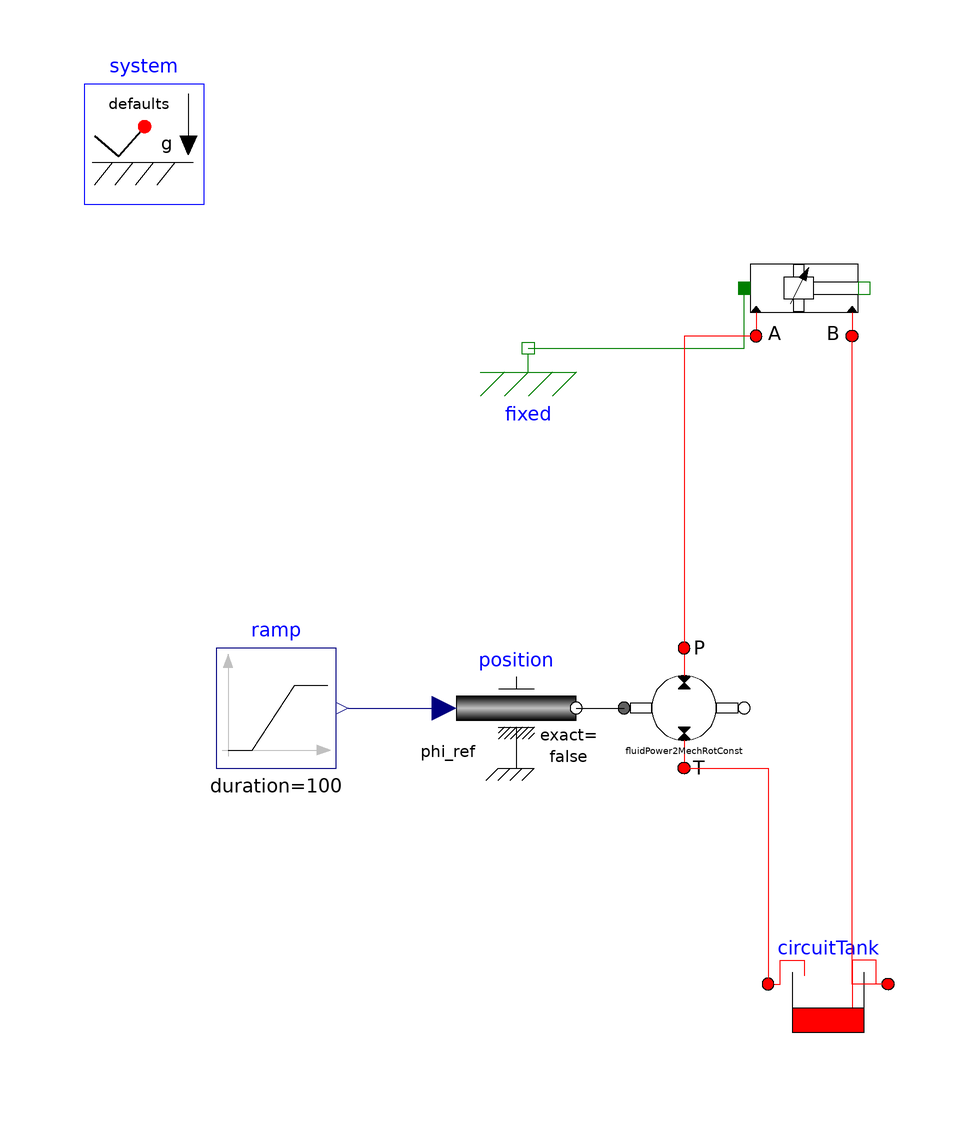

The Modelica model whose source follows is shown above as a component diagram (icons at their Placement, wires along their Line points).

model pumping
  inner Systems.System system(redeclare package Medium = OpenHydraulics.Custom.Media.GenericOilSimple, T_ambient = 288.15)  annotation(
      Placement(transformation(origin = {-90, 86}, extent = {{-10, -10}, {10, 10}})));
  Modelica.Mechanics.Translational.Components.Fixed fixed annotation(
      Placement(transformation(origin = {-26, 52}, extent = {{-10, -10}, {10, 10}})));
  Modelica.Blocks.Sources.Ramp ramp(duration = 100, height = 1000)  annotation(
      Placement(transformation(origin = {-68, -8}, extent = {{-10, -10}, {10, 10}})));
  Modelica.Mechanics.Rotational.Sources.Position position(f_crit = 1)  annotation(
      Placement(transformation(origin = {-28, -8}, extent = {{-10, -10}, {10, 10}})));
  Machines.FluidPower2MechRotConst fluidPower2MechRotConst(Dconst = 5e-5)  annotation(
      Placement(transformation(origin = {0, -8}, extent = {{-10, -10}, {10, 10}})));
  
  
  Cylinders.DoubleActingCylinder doubleActingCylinder(strokeLength = 0.4, q_nom = 1e-4, pistonMass = 0.1, useCushionHead = false, useCushionRod = false, s_init = 0.185, compressibleEnable = false, L_A2B = 0, D_A2B = 0, L_A2Env = 0, D_A2Env = 0, L_B2Env = 0, D_B2Env = 0)  annotation(
      Placement(transformation(origin = {20, 62}, extent = {{-10, -10}, {10, 10}})));
  Volumes.CircuitTank circuitTank annotation(
      Placement(transformation(origin = {24, -54}, extent = {{-10, -10}, {10, 10}})));
  equation
    connect(ramp.y, position.phi_ref) annotation(
      Line(points = {{-56, -8}, {-40, -8}}, color = {0, 0, 127}));
    connect(position.flange, fluidPower2MechRotConst.flange_a) annotation(
      Line(points = {{-18, -8}, {-10, -8}}));
  connect(fixed.flange, doubleActingCylinder.flange_a) annotation(
  Line(points = {{-26, 52}, {10, 52}, {10, 62}}, color = {0, 127, 0}));
  connect(doubleActingCylinder.port_a, fluidPower2MechRotConst.port_b) annotation(
  Line(points = {{12, 54}, {0, 54}, {0, 2}}, color = {255, 0, 0}));
    connect(fluidPower2MechRotConst.port_a, circuitTank.port_a) annotation(
      Line(points = {{0, -18}, {14, -18}, {14, -54}}, color = {255, 0, 0}));
  connect(circuitTank.port_b, doubleActingCylinder.port_b) annotation(
Line(points = {{34, -54}, {28, -54}, {28, 54}}, color = {255, 0, 0}));
    annotation(
      experiment(StartTime = 0, StopTime = 9, Tolerance = 1e-08, Interval = 0.002));
end pumping;